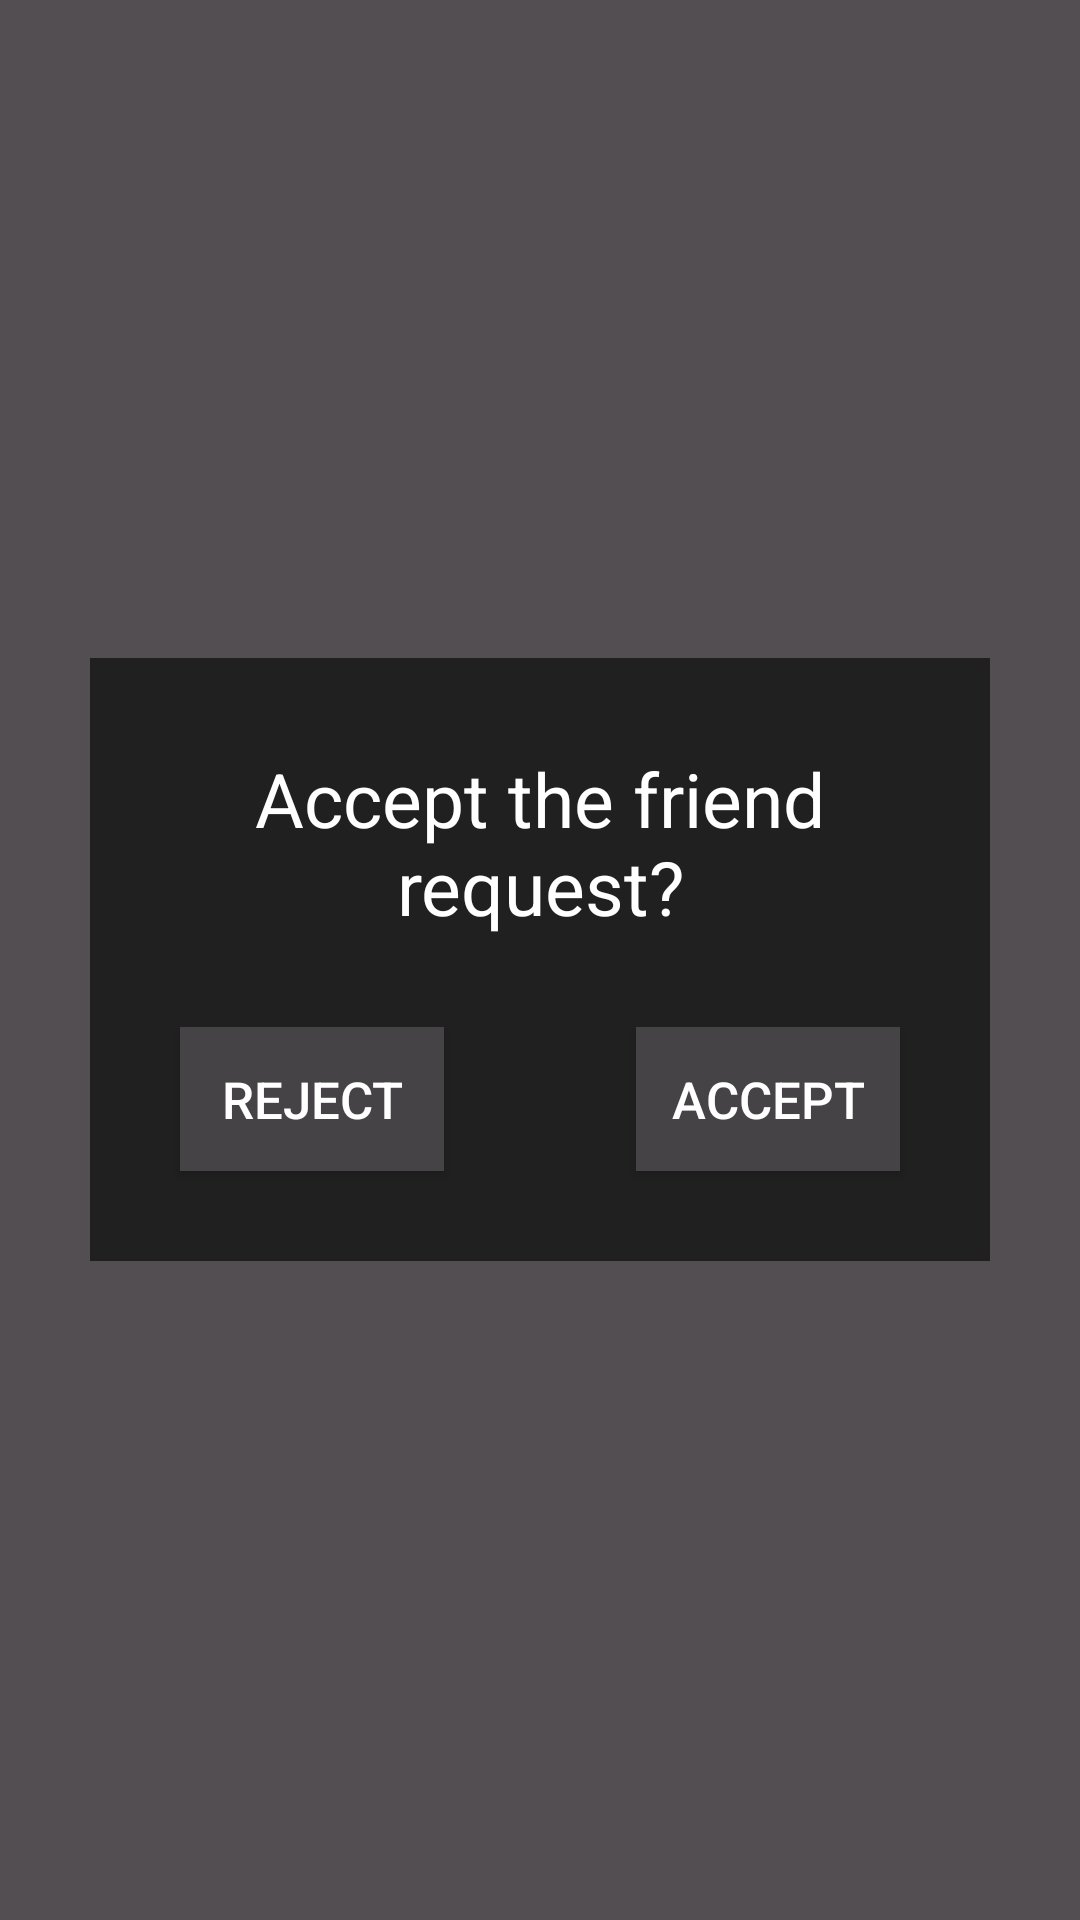

Write the Android layout XML for this screen, with the resource values it uses.
<!-- AndroidManifest.xml: application theme AppTheme -->
<!-- res/layout/activity_incoming_friend_request.xml -->
<?xml version="1.0" encoding="utf-8"?>
<RelativeLayout xmlns:android="http://schemas.android.com/apk/res/android"
    xmlns:app="http://schemas.android.com/apk/res-auto"
    xmlns:tools="http://schemas.android.com/tools"
    android:layout_width="match_parent"
    android:layout_height="match_parent"
    android:background="@color/lightGray"
    android:orientation="vertical"
    tools:context=".IncomingFriendRequestActivity">

    <LinearLayout
        android:layout_width="match_parent"
        android:layout_height="wrap_content"
        android:layout_centerInParent="true"
        android:layout_margin="30dp"
        android:background="@color/colorVeryDarkGray1"
        android:orientation="vertical">

        <TextView

            android:layout_width="match_parent"
            android:layout_height="wrap_content"
            android:layout_margin="30dp"
            android:text="@string/acceptFriendRequest"
            android:textAlignment="center"
            android:textColor="@color/colorWhitePure"
            android:textSize="25sp" />

        <RelativeLayout
            android:layout_width="match_parent"
            android:layout_height="wrap_content"
            android:background="@color/colorVeryDarkGray1">

            <Button
                android:id="@+id/btnRejectFrReq"
                android:layout_width="wrap_content"
                android:layout_height="wrap_content"
                android:layout_alignParentStart="true"
                android:layout_marginStart="30dp"
                android:layout_marginBottom="30dp"
                android:background="@color/colorDarkGrey"
                android:text="@string/Reject"
                android:textColor="@color/colorWhitePure"
                android:textSize="17sp"
                android:onClick="rejectFriendRequest"/>

            <Button
                android:id="@+id/btnAcceptFrReq"
                android:layout_width="wrap_content"
                android:layout_height="wrap_content"
                android:layout_alignParentEnd="true"
                android:layout_marginEnd="30dp"
                android:layout_marginBottom="30dp"
                android:background="@color/colorDarkGrey"
                android:text="@string/Accept"
                android:textColor="@color/colorWhitePure"
                android:textSize="17sp"
                android:onClick="acceptFriendRequest"/>
        </RelativeLayout>

    </LinearLayout>

</RelativeLayout>
<!-- resources referenced by this layout -->
<resources>
  <color name="colorDarkGrey">#454345</color>
  <color name="colorVeryDarkGray1">#212021</color>
  <color name="colorWhitePure">#FFFFFF</color>
  <color name="lightGray">#524e52</color>
  <string name="Accept">Accept</string>
  <string name="Reject">Reject</string>
  <string name="acceptFriendRequest">Accept the friend request?</string>
  <style name="AppTheme" parent="Theme.AppCompat.Light.DarkActionBar">
          
          <item name="colorPrimary">@color/colorPrimary</item>
          <item name="colorPrimaryDark">@color/colorPrimaryDark</item>
          <item name="colorAccent">@color/colorAccent</item>
      </style>
  <color name="colorPrimary">#008577</color>
  <color name="colorPrimaryDark">#00574B</color>
  <color name="colorAccent">#D81B60</color>
</resources>
